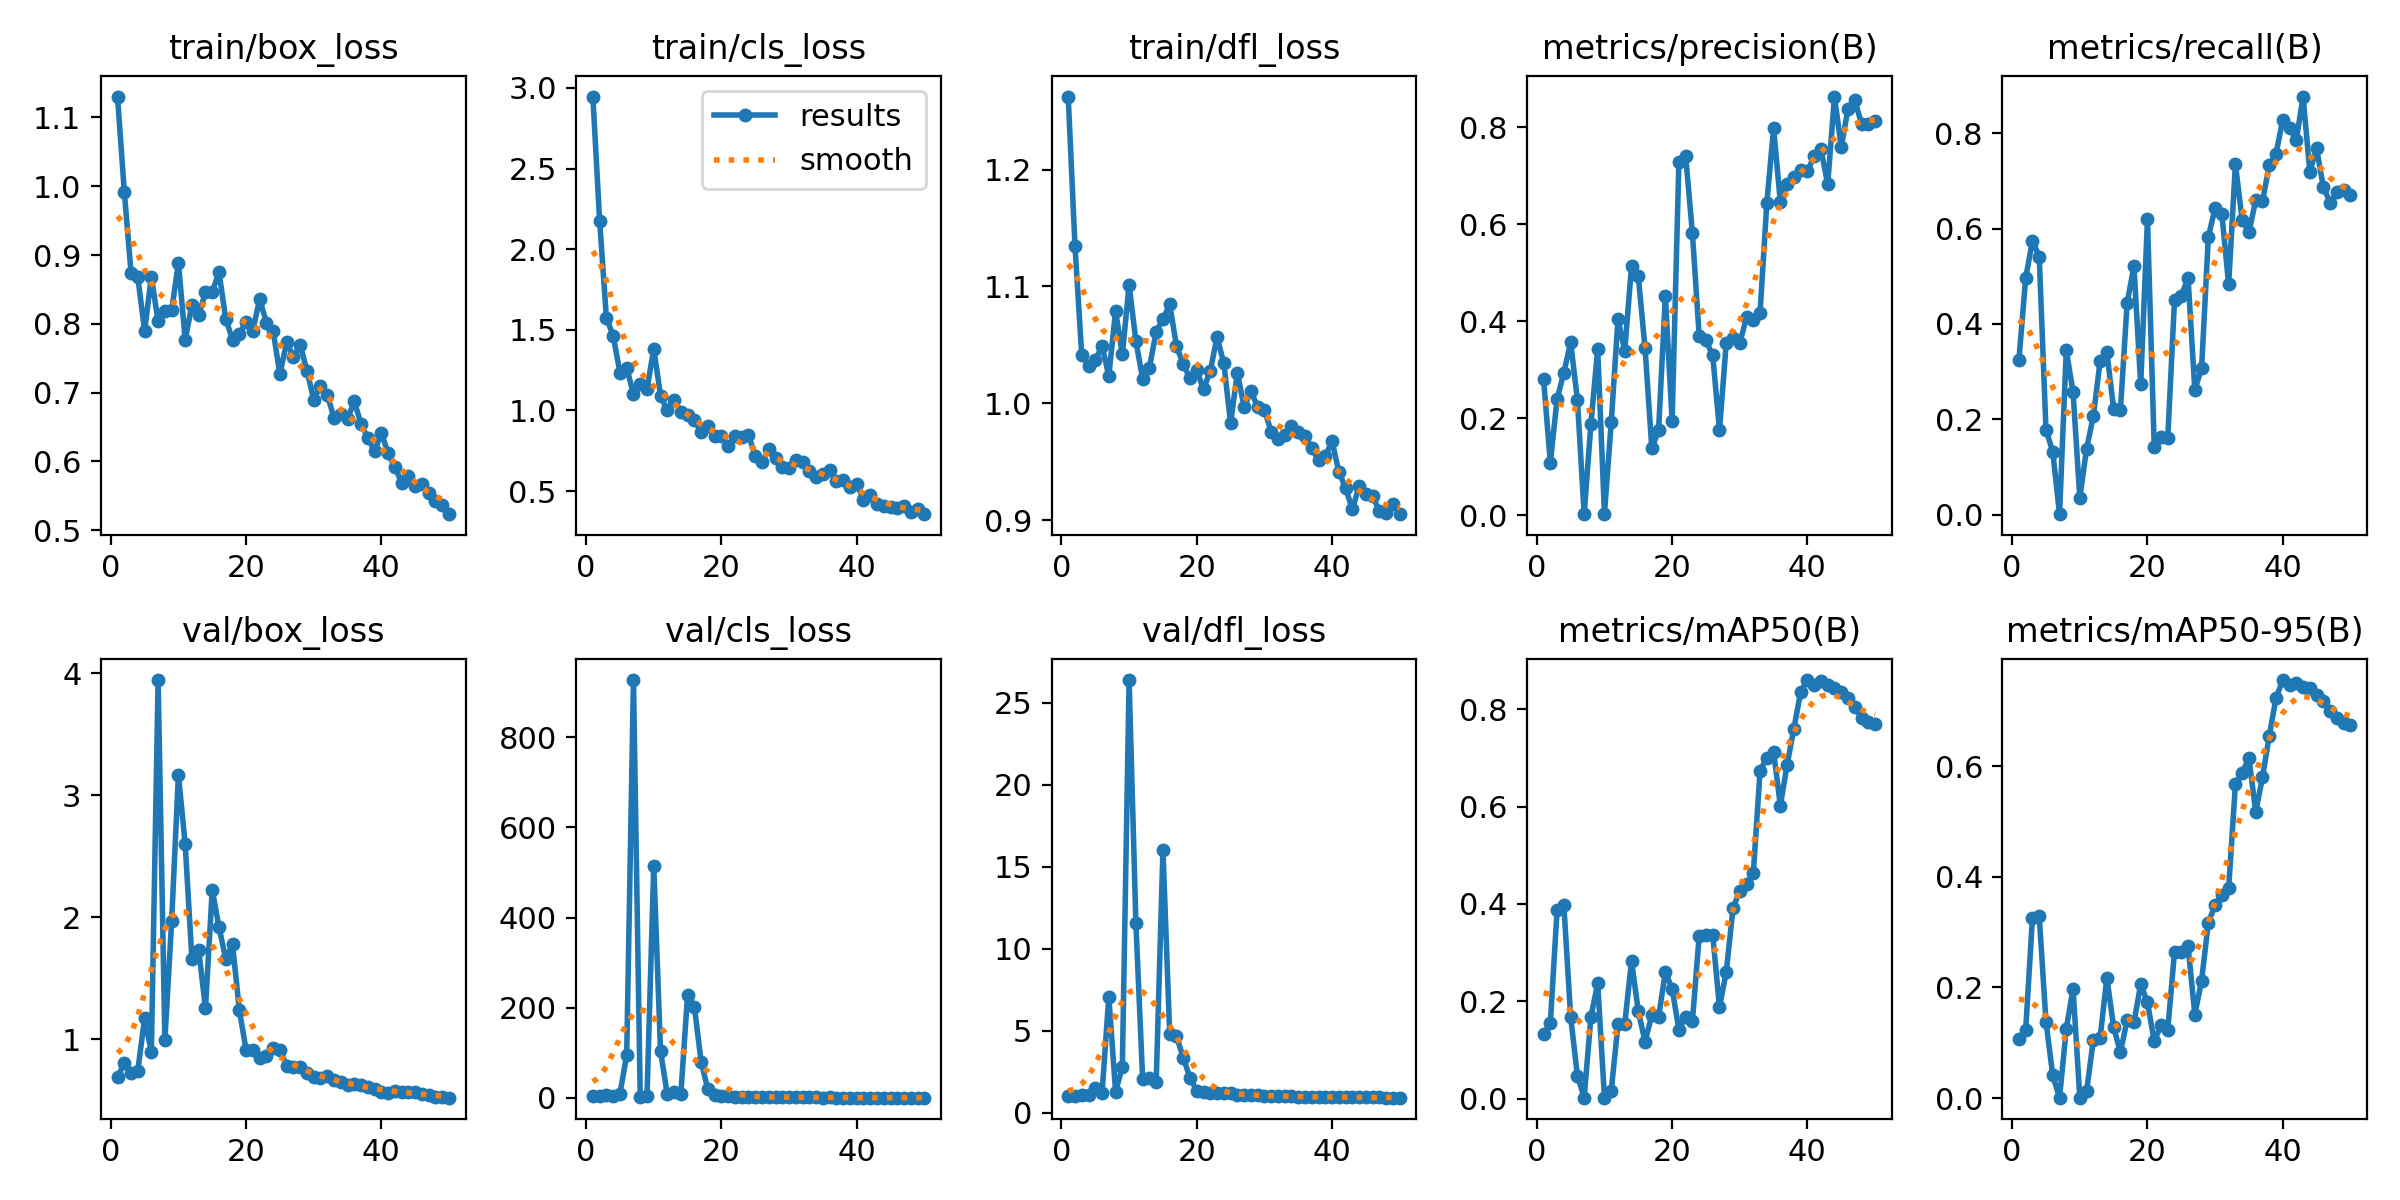

The file beside this chart, header and first rows:
epoch, time, train/box_loss, train/cls_loss, train/dfl_loss, metrics/precision(B), metrics/recall(B), metrics/mAP50(B), metrics/mAP50-95(B), val/box_loss, val/cls_loss, val/dfl_loss, lr/pg0, lr/pg1, lr/pg2
1, 103.6, 1.13, 2.947, 1.263, 0.2809, 0.3247, 0.1323, 0.1072, 0.6888, 5.323, 1.018, 4e-05, 4e-05, 4e-05
2, 192.6, 0.9922, 2.176, 1.135, 0.1088, 0.4964, 0.1547, 0.124, 0.8044, 4.098, 1.038, 8.8218e-05, 8.8218e-05, 8.8218e-05
3, 281.7, 0.8742, 1.573, 1.041, 0.24, 0.5742, 0.3879, 0.3261, 0.7264, 6.014, 1.053, 0.0001345, 0.0001345, 0.0001345
4, 370.1, 0.8679, 1.464, 1.032, 0.2945, 0.541, 0.3969, 0.3293, 0.7429, 3.795, 1.068, 0.0001787, 0.0001787, 0.0001787
5, 458.7, 0.7899, 1.234, 1.037, 0.3565, 0.1787, 0.1679, 0.1384, 1.173, 9.259, 1.478, 0.000221, 0.000221, 0.000221
6, 547.5, 0.8685, 1.266, 1.049, 0.2387, 0.1325, 0.04722, 0.04101, 0.8959, 95.65, 1.186, 0.0002613, 0.0002613, 0.0002613
7, 637.3, 0.8034, 1.1, 1.023, 0.00256, 0.00163, 0.0017, 0.00085, 3.944, 926.9, 7.076, 0.0002996, 0.0002996, 0.0002996
8, 725.4, 0.8182, 1.162, 1.079, 0.1891, 0.3451, 0.1679, 0.1252, 0.9938, 2.729, 1.272, 0.0003359, 0.0003359, 0.0003359
9, 813.8, 0.8195, 1.132, 1.042, 0.3428, 0.2573, 0.2368, 0.1979, 1.971, 3.382, 2.806, 0.0003703, 0.0003703, 0.0003703
10, 902.5, 0.8886, 1.382, 1.101, 0.0033, 0.03573, 0.0018, 0.00115, 3.167, 515.3, 26.37, 0.0004027, 0.0004027, 0.0004027
11, 991.8, 0.7769, 1.092, 1.053, 0.1916, 0.139, 0.01529, 0.01204, 2.6, 103.7, 11.56, 0.0004331, 0.0004331, 0.0004331
12, 1080, 0.8275, 1, 1.021, 0.4044, 0.2067, 0.1522, 0.1055, 1.655, 7.936, 2.057, 0.0004615, 0.0004615, 0.0004615
13, 1167, 0.8126, 1.066, 1.031, 0.3398, 0.3218, 0.1538, 0.1086, 1.73, 13.71, 2.118, 0.0004879, 0.0004879, 0.0004879
14, 1255, 0.8458, 0.9881, 1.061, 0.514, 0.3405, 0.2827, 0.218, 1.255, 7.77, 1.843, 0.0005124, 0.0005124, 0.0005124
15, 1344, 0.8466, 0.9745, 1.072, 0.4932, 0.2224, 0.1798, 0.128, 2.226, 229, 16, 0.0005349, 0.0005349, 0.0005349
16, 1432, 0.875, 0.9427, 1.085, 0.3451, 0.2189, 0.1165, 0.08289, 1.919, 202.8, 4.798, 0.0005554, 0.0005554, 0.0005554
17, 1520, 0.8067, 0.8643, 1.049, 0.138, 0.4446, 0.1717, 0.1413, 1.658, 80.39, 4.659, 0.0005739, 0.0005739, 0.0005739
18, 1609, 0.7771, 0.9027, 1.033, 0.1756, 0.521, 0.1678, 0.1368, 1.777, 18.96, 3.361, 0.0005904, 0.0005904, 0.0005904
19, 1697, 0.7852, 0.8407, 1.021, 0.4531, 0.2733, 0.2596, 0.2055, 1.241, 6.003, 2.109, 0.000605, 0.000605, 0.000605
20, 1784, 0.8025, 0.8393, 1.028, 0.1951, 0.6196, 0.226, 0.1732, 0.913, 4.237, 1.339, 0.0006176, 0.0006176, 0.0006176
21, 1871, 0.7901, 0.7787, 1.012, 0.7278, 0.1423, 0.1409, 0.1029, 0.9134, 3.761, 1.259, 0.000604, 0.000604, 0.000604
22, 1959, 0.8359, 0.8408, 1.028, 0.7418, 0.163, 0.1685, 0.1313, 0.8493, 2.905, 1.182, 0.0005842, 0.0005842, 0.0005842
23, 2047, 0.8019, 0.8339, 1.057, 0.5816, 0.1609, 0.1591, 0.1238, 0.8666, 2.805, 1.221, 0.0005644, 0.0005644, 0.0005644
24, 2134, 0.7892, 0.8493, 1.034, 0.3706, 0.451, 0.334, 0.2648, 0.9243, 2.456, 1.208, 0.0005446, 0.0005446, 0.0005446
25, 2222, 0.7269, 0.7172, 0.9828, 0.3606, 0.4595, 0.3362, 0.2641, 0.9151, 2.56, 1.171, 0.0005248, 0.0005248, 0.0005248
26, 2309, 0.7733, 0.6773, 1.026, 0.3302, 0.496, 0.3368, 0.2748, 0.7824, 2.288, 1.08, 0.000505, 0.000505, 0.000505
27, 2397, 0.7521, 0.7599, 0.9971, 0.1757, 0.2622, 0.1877, 0.1511, 0.775, 2.297, 1.054, 0.0004852, 0.0004852, 0.0004852
28, 2485, 0.769, 0.7078, 1.01, 0.355, 0.3072, 0.2601, 0.2124, 0.7743, 1.888, 1.093, 0.0004654, 0.0004654, 0.0004654
29, 2573, 0.7319, 0.6508, 0.9969, 0.3657, 0.5829, 0.3909, 0.3173, 0.7197, 1.951, 1.07, 0.0004456, 0.0004456, 0.0004456
30, 2660, 0.6899, 0.6446, 0.9941, 0.3552, 0.6422, 0.4271, 0.3493, 0.6868, 2.025, 1.032, 0.0004258, 0.0004258, 0.0004258
31, 2748, 0.7097, 0.6932, 0.9756, 0.4082, 0.6295, 0.4417, 0.3668, 0.6791, 1.792, 1.022, 0.000406, 0.000406, 0.000406
32, 2836, 0.6968, 0.677, 0.9694, 0.4031, 0.4831, 0.4629, 0.3795, 0.7029, 1.812, 1.014, 0.0003862, 0.0003862, 0.0003862
33, 2923, 0.6636, 0.6217, 0.9726, 0.4178, 0.7349, 0.6732, 0.5674, 0.663, 1.184, 1.004, 0.0003664, 0.0003664, 0.0003664
34, 3011, 0.6683, 0.5886, 0.9802, 0.6439, 0.6173, 0.7008, 0.588, 0.649, 1.065, 0.9945, 0.0003466, 0.0003466, 0.0003466
35, 3099, 0.6623, 0.6052, 0.9753, 0.7984, 0.5917, 0.7126, 0.6148, 0.6223, 0.9132, 0.975, 0.0003268, 0.0003268, 0.0003268
36, 3187, 0.6873, 0.6319, 0.9716, 0.6457, 0.6594, 0.602, 0.5174, 0.6315, 1.065, 0.9701, 0.000307, 0.000307, 0.000307
37, 3274, 0.6541, 0.5624, 0.962, 0.6832, 0.6566, 0.6861, 0.5796, 0.6213, 1.002, 0.9599, 0.0002872, 0.0002872, 0.0002872
38, 3361, 0.6339, 0.5692, 0.951, 0.6986, 0.7332, 0.7604, 0.6547, 0.6109, 0.8798, 0.9574, 0.0002674, 0.0002674, 0.0002674
39, 3449, 0.6147, 0.5261, 0.9548, 0.7111, 0.7567, 0.8356, 0.7231, 0.5923, 0.8195, 0.9546, 0.0002476, 0.0002476, 0.0002476
40, 3537, 0.6415, 0.5465, 0.9673, 0.7105, 0.8279, 0.8601, 0.7556, 0.5649, 0.6997, 0.9392, 0.0002278, 0.0002278, 0.0002278
41, 3624, 0.6116, 0.4449, 0.9414, 0.7402, 0.8113, 0.8503, 0.7461, 0.561, 0.6841, 0.9368, 0.000208, 0.000208, 0.000208
42, 3712, 0.5915, 0.4747, 0.9272, 0.7544, 0.785, 0.8578, 0.7506, 0.5751, 0.7042, 0.938, 0.0001882, 0.0001882, 0.0001882
43, 3800, 0.5693, 0.4206, 0.9093, 0.683, 0.8764, 0.8492, 0.7436, 0.5655, 0.6968, 0.9317, 0.0001684, 0.0001684, 0.0001684
44, 3888, 0.5795, 0.4097, 0.9289, 0.8635, 0.7188, 0.8441, 0.7421, 0.5671, 0.6488, 0.9347, 0.0001486, 0.0001486, 0.0001486
45, 3975, 0.5644, 0.4025, 0.9222, 0.7588, 0.7678, 0.8351, 0.7295, 0.568, 0.6258, 0.9379, 0.0001288, 0.0001288, 0.0001288
46, 4062, 0.5668, 0.3968, 0.9206, 0.8385, 0.6865, 0.8236, 0.718, 0.5525, 0.6352, 0.9336, 0.000109, 0.000109, 0.000109
47, 4150, 0.5539, 0.4056, 0.9073, 0.8564, 0.6542, 0.8048, 0.6998, 0.5448, 0.6786, 0.9277, 8.92e-05, 8.92e-05, 8.92e-05
48, 4238, 0.542, 0.3695, 0.906, 0.8066, 0.6756, 0.7827, 0.6863, 0.5263, 0.7122, 0.9168, 6.94e-05, 6.94e-05, 6.94e-05
49, 4326, 0.5368, 0.3872, 0.9137, 0.8073, 0.6807, 0.774, 0.6786, 0.5244, 0.7097, 0.9152, 4.96e-05, 4.96e-05, 4.96e-05
50, 4414, 0.5233, 0.3564, 0.905, 0.8134, 0.6696, 0.7699, 0.675, 0.5213, 0.7039, 0.9129, 2.98e-05, 2.98e-05, 2.98e-05
